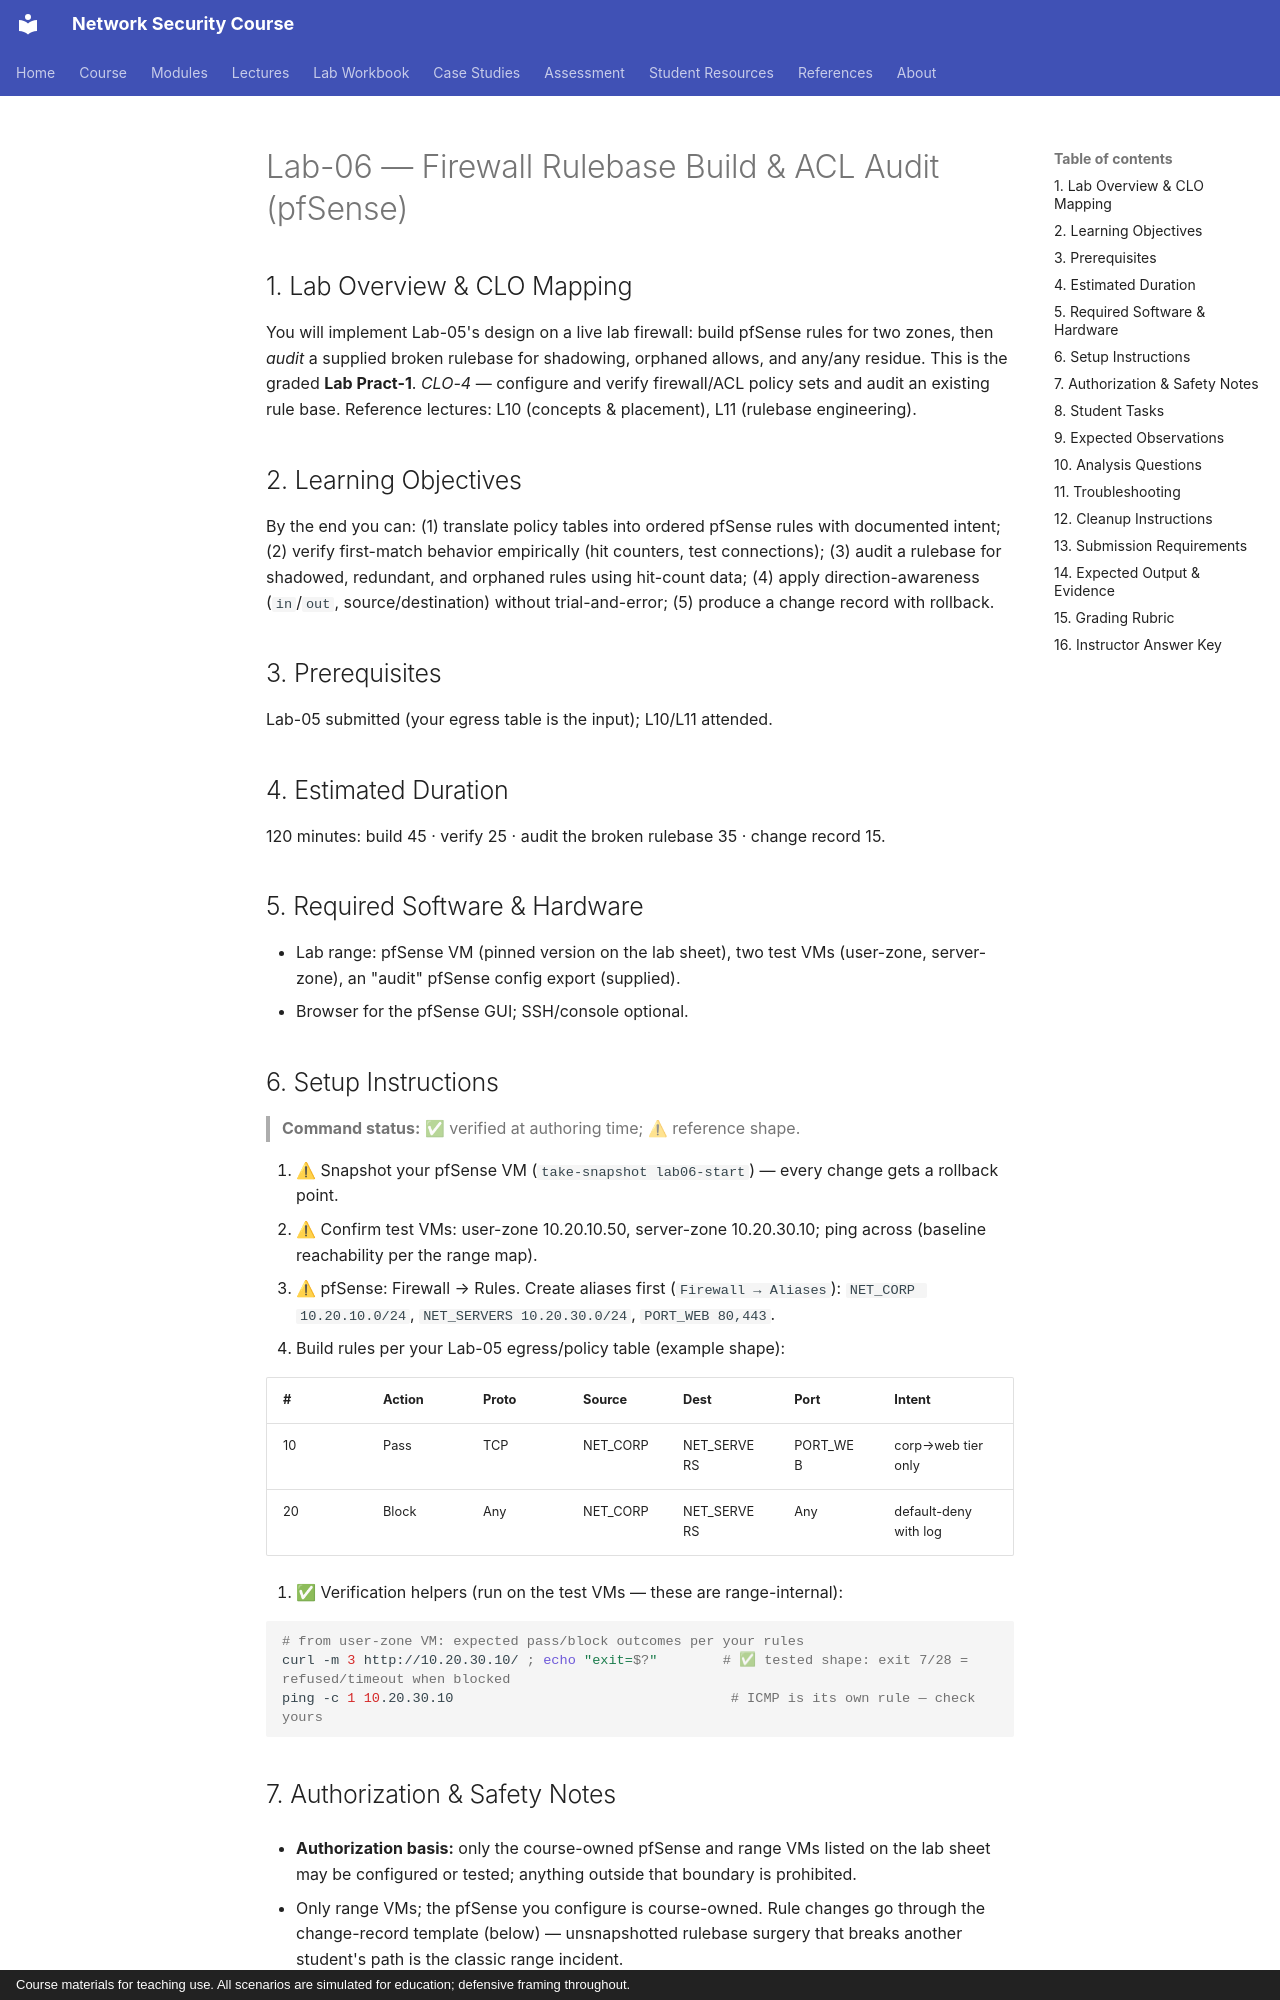

repository: nadeem-majeedch/Network-Security-Course · page: labs/lab-06-firewall-rulebase-acl-audit/index.html · generator: mkdocs · copyright: Course materials for teaching use. All scenarios are simulated for education; defensive framing throughout.

# Lab-06 — Firewall Rulebase Build & ACL Audit (pfSense)

## 1. Lab Overview & CLO Mapping

You will implement Lab-05's design on a live lab firewall: build pfSense rules
for two zones, then *audit* a supplied broken rulebase for shadowing, orphaned
allows, and any/any residue. This is the graded **Lab Pract-1**. *CLO-4* —
configure and verify firewall/ACL policy sets and audit an existing rule base.
Reference lectures: L10 (concepts & placement), L11 (rulebase engineering).

## 2. Learning Objectives

By the end you can: (1) translate policy tables into ordered pfSense rules with
documented intent; (2) verify first-match behavior empirically (hit counters,
test connections); (3) audit a rulebase for shadowed, redundant, and orphaned
rules using hit-count data; (4) apply direction-awareness (`in`/`out`,
source/destination) without trial-and-error; (5) produce a change record with
rollback.

## 3. Prerequisites

Lab-05 submitted (your egress table is the input); L10/L11 attended.

## 4. Estimated Duration

120 minutes: build 45 · verify 25 · audit the broken rulebase 35 · change
record 15.

## 5. Required Software & Hardware

- Lab range: pfSense VM (pinned version on the lab sheet), two test VMs
  (user-zone, server-zone), an "audit" pfSense config export (supplied).
- Browser for the pfSense GUI; SSH/console optional.

## 6. Setup Instructions

> **Command status:** ✅ verified at authoring time; ⚠ reference shape.

1. ⚠ Snapshot your pfSense VM (`take-snapshot lab06-start`) — every change gets a rollback point.
2. ⚠ Confirm test VMs: user-zone 10.20.10.50, server-zone 10.20.30.10; ping across (baseline reachability per the range map).
3. ⚠ pfSense: Firewall → Rules. Create aliases first (`Firewall → Aliases`):
   `NET_CORP 10.20.10.0/24`, `NET_SERVERS 10.20.30.0/24`, `PORT_WEB 80,443`.
4. Build rules per your Lab-05 egress/policy table (example shape):

| # | Action | Proto | Source | Dest | Port | Intent |
|---|---|---|---|---|---|---|
| 10 | Pass | TCP | NET_CORP | NET_SERVERS | PORT_WEB | corp→web tier only |
| 20 | Block | Any | NET_CORP | NET_SERVERS | Any | default-deny with log |

5. ✅ Verification helpers (run on the test VMs — these are range-internal):

```bash
# from user-zone VM: expected pass/block outcomes per your rules
curl -m 3 http://10.20.30.10/ ; echo "exit=$?"        # ✅ tested shape: exit 7/28 = refused/timeout when blocked
ping -c 1 10.20.30.10                                  # ICMP is its own rule — check yours
```

## 7. Authorization & Safety Notes

- **Authorization basis:** only the course-owned pfSense and range VMs listed on the lab sheet may be configured or tested; anything outside that boundary is prohibited.

- Only range VMs; the pfSense you configure is course-owned. Rule changes go
  through the change-record template (below) — unsnapshotted rulebase surgery
  that breaks another student's path is the classic range incident.
- No rule may target anything off the range.
